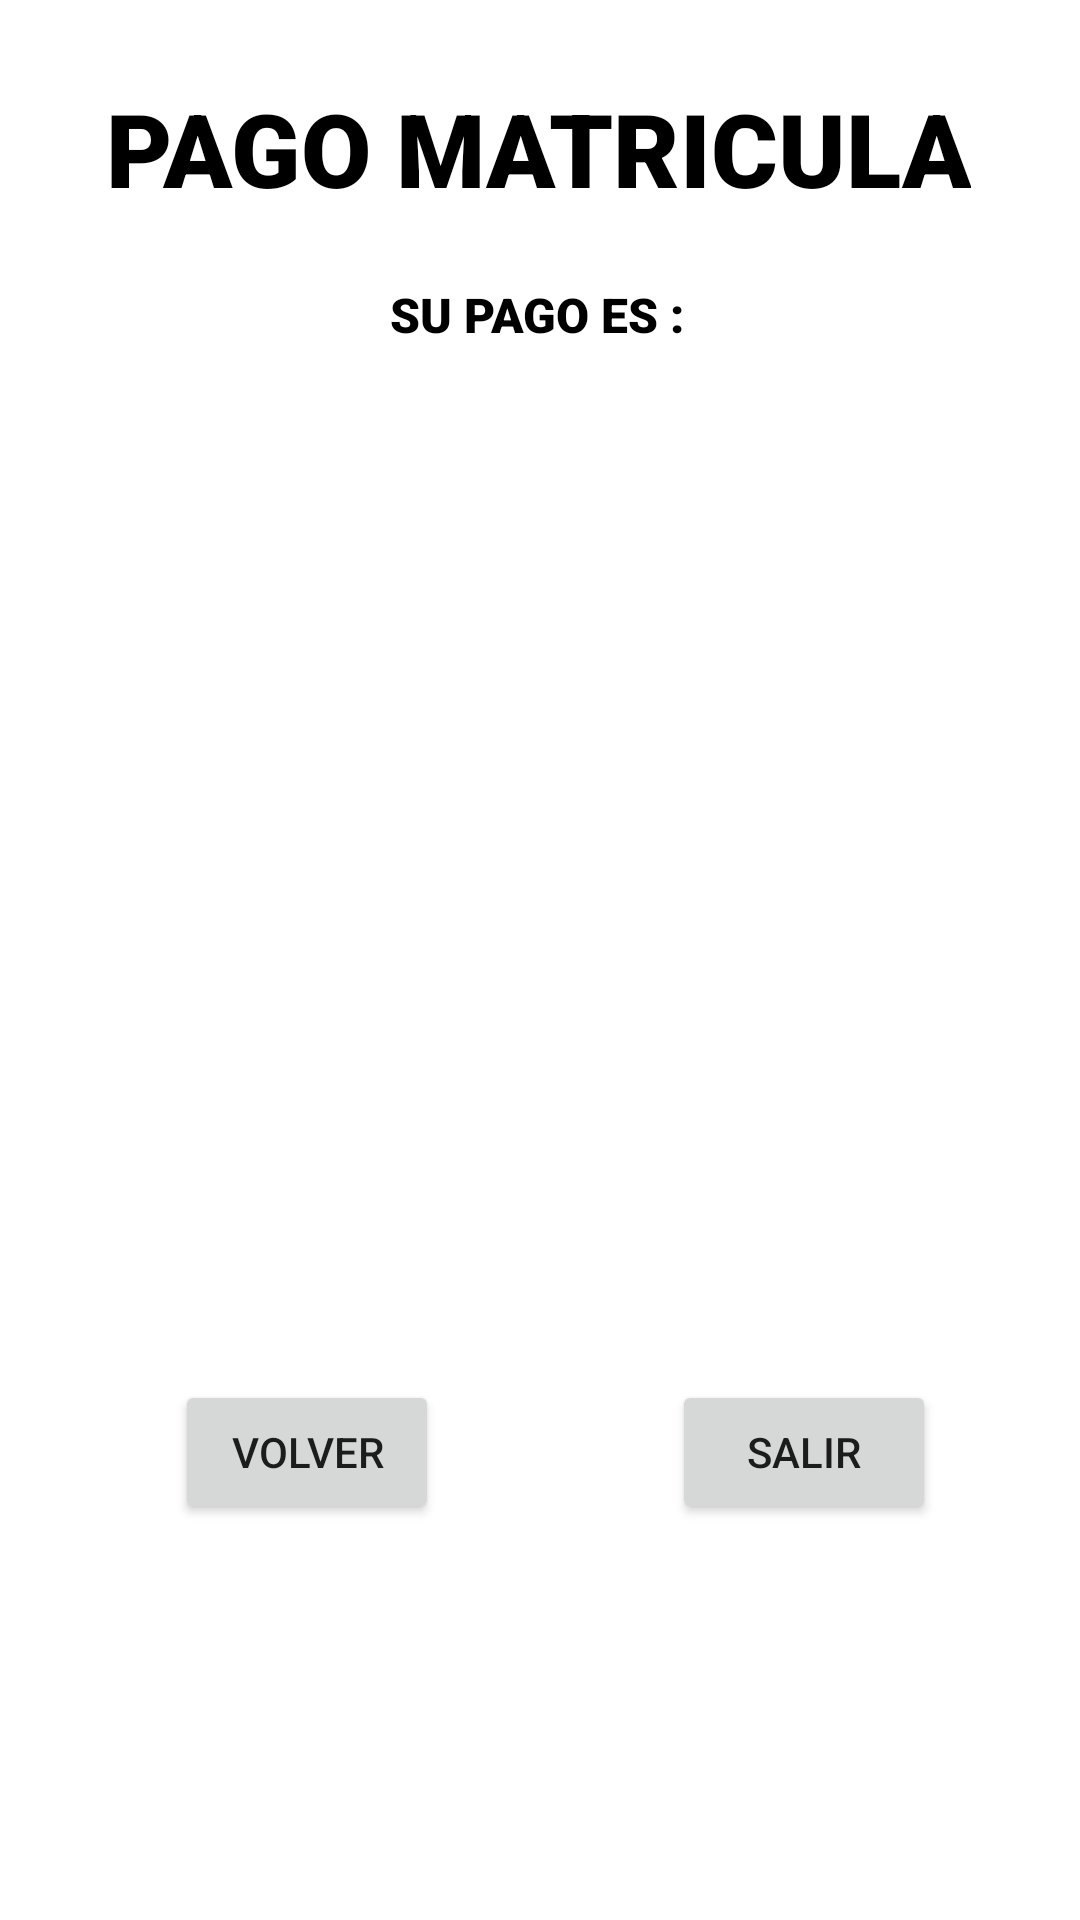

The Android layout XML behind this screen, and the referenced resources:
<!-- AndroidManifest.xml: application theme Theme.ExamenPrimeraParcialMovil -->
<!-- res/layout/activity_pago.xml -->
<?xml version="1.0" encoding="utf-8"?>
<androidx.constraintlayout.widget.ConstraintLayout xmlns:android="http://schemas.android.com/apk/res/android"
    xmlns:app="http://schemas.android.com/apk/res-auto"
    xmlns:tools="http://schemas.android.com/tools"
    android:layout_width="match_parent"
    android:layout_height="match_parent"
    android:background="@drawable/f9071120e21f32b8540e7829e04d8e10"
    tools:context=".Pago">

    <TextView
        android:id="@+id/textView11"
        android:layout_width="wrap_content"
        android:layout_height="wrap_content"
        android:fontFamily="sans-serif-black"
        android:text="PAGO MATRICULA"
        android:textAlignment="center"
        android:textColor="@color/black"
        android:textSize="34sp"
        app:layout_constraintBottom_toBottomOf="parent"
        app:layout_constraintEnd_toEndOf="parent"
        app:layout_constraintHorizontal_bias="0.495"
        app:layout_constraintStart_toStartOf="parent"
        app:layout_constraintTop_toTopOf="parent"
        app:layout_constraintVertical_bias="0.045" />

    <TextView
        android:id="@+id/textView12"
        android:layout_width="wrap_content"
        android:layout_height="wrap_content"
        android:fontFamily="sans-serif-black"
        android:text="SU PAGO ES :"
        android:textColor="@color/black"
        android:textSize="16sp"
        app:layout_constraintBottom_toBottomOf="parent"
        app:layout_constraintEnd_toEndOf="parent"
        app:layout_constraintHorizontal_bias="0.497"
        app:layout_constraintStart_toStartOf="parent"
        app:layout_constraintTop_toTopOf="parent"
        app:layout_constraintVertical_bias="0.152" />

    <TextView
        android:id="@+id/txtresultado"
        android:layout_width="237dp"
        android:layout_height="408dp"
        android:fontFamily="sans-serif-black"
        android:textColor="@color/black"
        app:layout_constraintBottom_toBottomOf="parent"
        app:layout_constraintEnd_toEndOf="parent"
        app:layout_constraintStart_toStartOf="parent"
        app:layout_constraintTop_toTopOf="parent"
        app:layout_constraintVertical_bias="0.375" />

    <Button
        android:id="@+id/btnvolver"
        android:layout_width="wrap_content"
        android:layout_height="wrap_content"
        android:text="VOLVER"
        app:layout_constraintBottom_toBottomOf="parent"
        app:layout_constraintEnd_toEndOf="parent"
        app:layout_constraintHorizontal_bias="0.215"
        app:layout_constraintStart_toStartOf="parent"
        app:layout_constraintTop_toTopOf="parent"
        app:layout_constraintVertical_bias="0.777" />

    <Button
        android:id="@+id/btnsalir"
        android:layout_width="wrap_content"
        android:layout_height="wrap_content"
        android:text="SALIR"
        app:layout_constraintBottom_toBottomOf="parent"
        app:layout_constraintEnd_toEndOf="parent"
        app:layout_constraintHorizontal_bias="0.824"
        app:layout_constraintStart_toStartOf="parent"
        app:layout_constraintTop_toTopOf="parent"
        app:layout_constraintVertical_bias="0.777" />
</androidx.constraintlayout.widget.ConstraintLayout>
<!-- resources referenced by this layout -->
<resources>
  <color name="black">#FF000000</color>
  <style name="Theme.ExamenPrimeraParcialMovil" parent="Theme.MaterialComponents.DayNight.DarkActionBar">
          
          <item name="colorPrimary">@color/teal_700</item>
          <item name="colorPrimaryVariant">@color/design_default_color_error</item>
          <item name="colorOnPrimary">@color/white</item>
          
          <item name="colorSecondary">@android:color/holo_green_dark</item>
          <item name="colorSecondaryVariant">@color/teal_700</item>
          <item name="colorOnSecondary">@color/black</item>
          
          <item name="android:statusBarColor">?attr/colorPrimaryVariant</item>
          
      </style>
  <color name="teal_700">#FF018786</color>
  <color name="white">#FFFFFFFF</color>
</resources>
